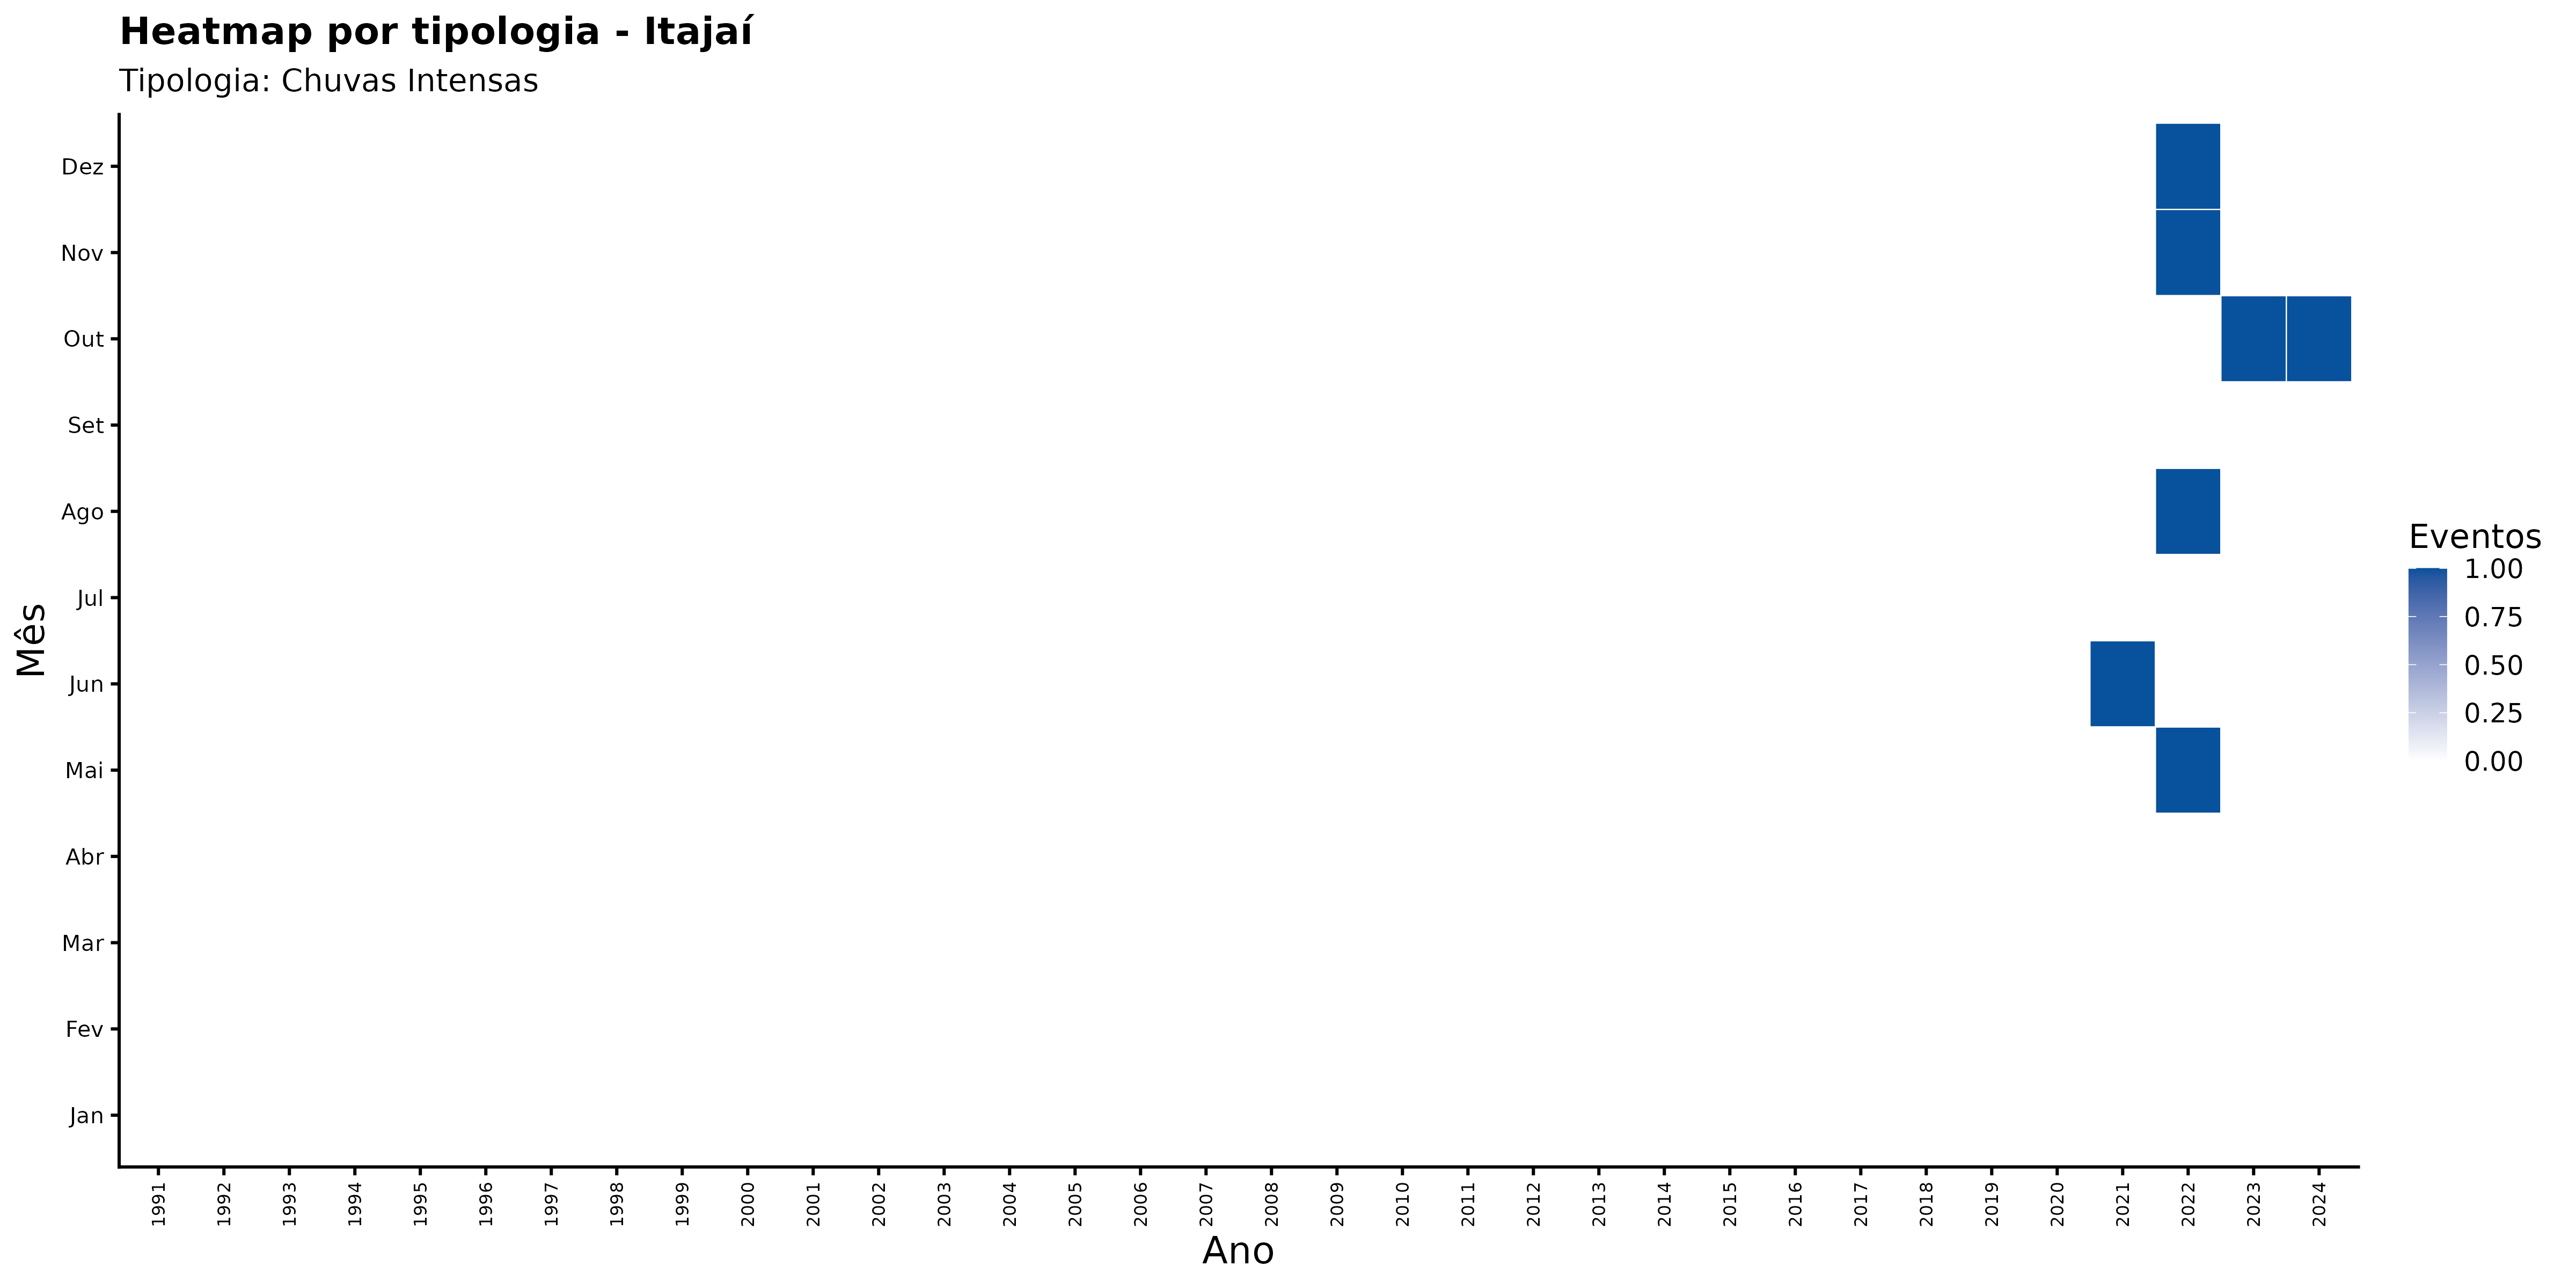

Values plotted in this chart, from the file beside it:
ano, mes_nome, nome_municipio, categoria_evento, n_eventos
1991, Abr, Itajaí, Chuvas Intensas, 0
1991, Ago, Itajaí, Chuvas Intensas, 0
1991, Dez, Itajaí, Chuvas Intensas, 0
1991, Fev, Itajaí, Chuvas Intensas, 0
1991, Jan, Itajaí, Chuvas Intensas, 0
1991, Jul, Itajaí, Chuvas Intensas, 0
1991, Jun, Itajaí, Chuvas Intensas, 0
1991, Mai, Itajaí, Chuvas Intensas, 0
1991, Mar, Itajaí, Chuvas Intensas, 0
1991, Nov, Itajaí, Chuvas Intensas, 0
1991, Out, Itajaí, Chuvas Intensas, 0
1991, Set, Itajaí, Chuvas Intensas, 0
1992, Abr, Itajaí, Chuvas Intensas, 0
1992, Ago, Itajaí, Chuvas Intensas, 0
1992, Dez, Itajaí, Chuvas Intensas, 0
1992, Fev, Itajaí, Chuvas Intensas, 0
1992, Jan, Itajaí, Chuvas Intensas, 0
1992, Jul, Itajaí, Chuvas Intensas, 0
1992, Jun, Itajaí, Chuvas Intensas, 0
1992, Mai, Itajaí, Chuvas Intensas, 0
1992, Mar, Itajaí, Chuvas Intensas, 0
1992, Nov, Itajaí, Chuvas Intensas, 0
1992, Out, Itajaí, Chuvas Intensas, 0
1992, Set, Itajaí, Chuvas Intensas, 0
1993, Abr, Itajaí, Chuvas Intensas, 0
1993, Ago, Itajaí, Chuvas Intensas, 0
1993, Dez, Itajaí, Chuvas Intensas, 0
1993, Fev, Itajaí, Chuvas Intensas, 0
1993, Jan, Itajaí, Chuvas Intensas, 0
1993, Jul, Itajaí, Chuvas Intensas, 0
1993, Jun, Itajaí, Chuvas Intensas, 0
1993, Mai, Itajaí, Chuvas Intensas, 0
1993, Mar, Itajaí, Chuvas Intensas, 0
1993, Nov, Itajaí, Chuvas Intensas, 0
1993, Out, Itajaí, Chuvas Intensas, 0
1993, Set, Itajaí, Chuvas Intensas, 0
1994, Abr, Itajaí, Chuvas Intensas, 0
1994, Ago, Itajaí, Chuvas Intensas, 0
1994, Dez, Itajaí, Chuvas Intensas, 0
1994, Fev, Itajaí, Chuvas Intensas, 0
1994, Jan, Itajaí, Chuvas Intensas, 0
1994, Jul, Itajaí, Chuvas Intensas, 0
1994, Jun, Itajaí, Chuvas Intensas, 0
1994, Mai, Itajaí, Chuvas Intensas, 0
1994, Mar, Itajaí, Chuvas Intensas, 0
1994, Nov, Itajaí, Chuvas Intensas, 0
1994, Out, Itajaí, Chuvas Intensas, 0
1994, Set, Itajaí, Chuvas Intensas, 0
1995, Abr, Itajaí, Chuvas Intensas, 0
1995, Ago, Itajaí, Chuvas Intensas, 0
1995, Dez, Itajaí, Chuvas Intensas, 0
1995, Fev, Itajaí, Chuvas Intensas, 0
1995, Jan, Itajaí, Chuvas Intensas, 0
1995, Jul, Itajaí, Chuvas Intensas, 0
1995, Jun, Itajaí, Chuvas Intensas, 0
1995, Mai, Itajaí, Chuvas Intensas, 0
1995, Mar, Itajaí, Chuvas Intensas, 0
1995, Nov, Itajaí, Chuvas Intensas, 0
1995, Out, Itajaí, Chuvas Intensas, 0
1995, Set, Itajaí, Chuvas Intensas, 0
... 348 more rows
